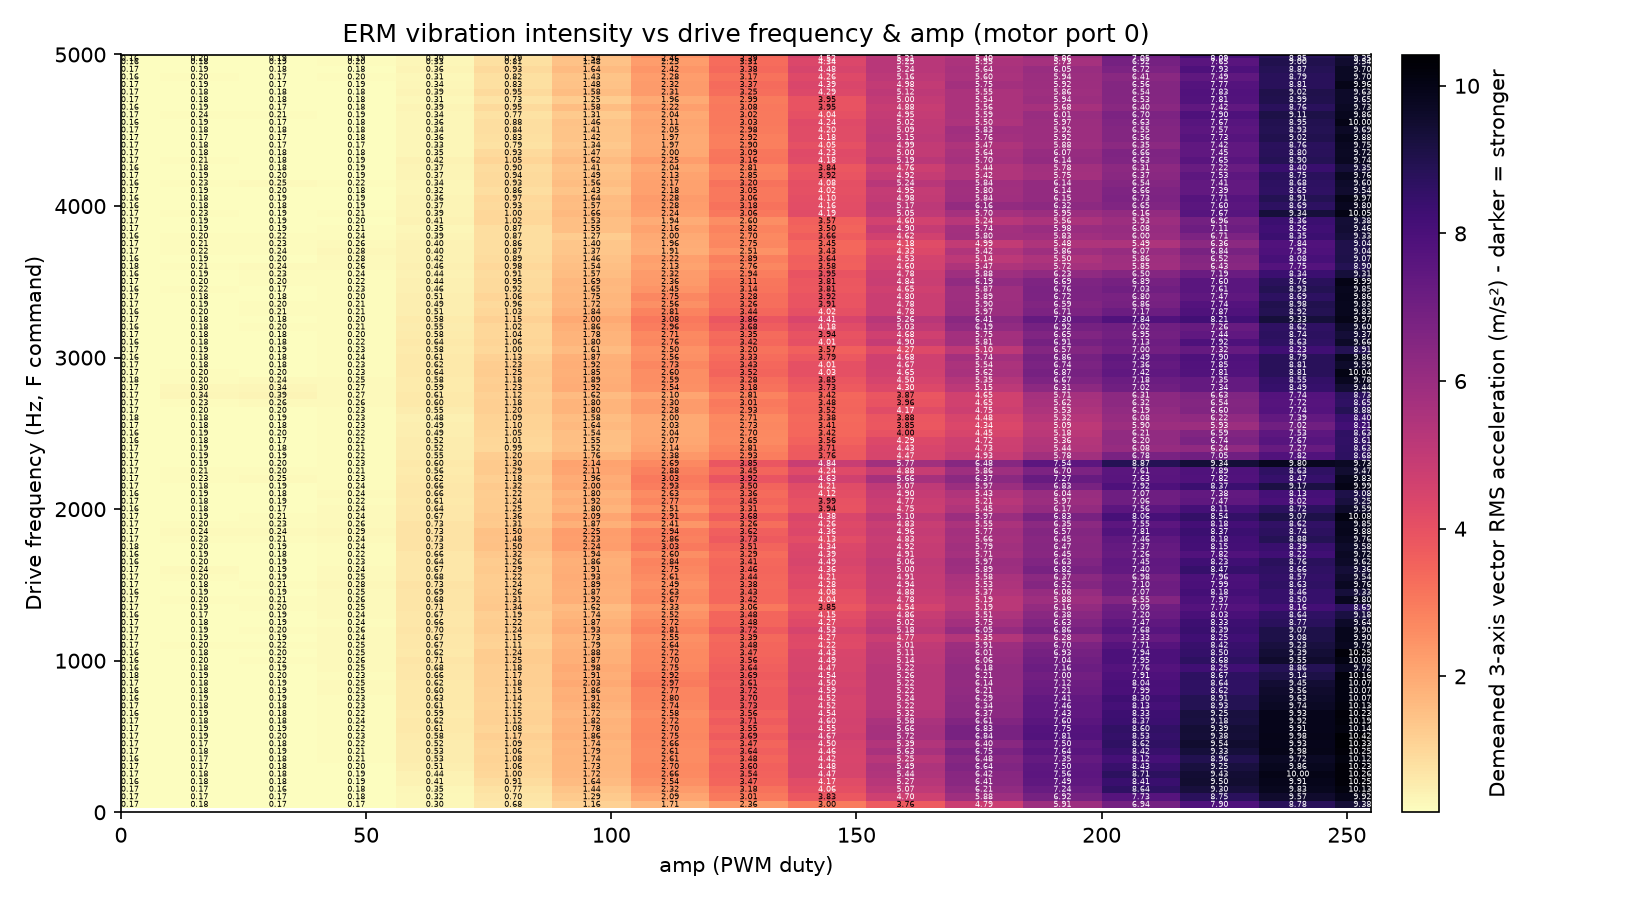

The file beside this chart, header and first rows:
freq_hz, amp, n_samples, mean_x_counts, mean_y_counts, mean_z_counts, rms_x_counts, rms_y_counts, rms_z_counts, legacy_magnitude_rms_counts, legacy_magnitude_rms_ms2, vector_rms_counts, vector_rms_ms2, baseline_magnitude_counts, peak_magnitude_delta_counts
50, 0, 2258, 488.4, -141.6, -890.8, 10.28, 10.13, 10.25, 10.22, 0.1003, 17.7, 0.1736, 1026, 65.75
50, 16, 2419, 488.2, -141.4, -890.5, 10.76, 10.64, 9.559, 9.963, 0.0977, 17.9, 0.1756, 1026, 64.3
50, 32, 2423, 487.8, -142.5, -890.5, 9.894, 10.03, 9.765, 9.68, 0.09493, 17.14, 0.1681, 1026, 68.37
50, 48, 2416, 488.1, -141.9, -891, 10.36, 10.14, 9.531, 9.477, 0.09293, 17.35, 0.1702, 1026, 74.11
50, 64, 2416, 487.1, -141.8, -890.9, 21.04, 18.69, 13.16, 9.407, 0.09225, 31.07, 0.3047, 1026, 71.76
50, 80, 2419, 485.6, -141.4, -890, 49.94, 40.35, 26.13, 12.82, 0.1257, 69.32, 0.6798, 1026, 63.42
50, 96, 2418, 485.3, -141.6, -890.4, 86.45, 67.03, 44.26, 16.75, 0.1642, 118, 1.157, 1026, 73.04
50, 112, 2418, 484.8, -141.4, -890.7, 127.7, 99.64, 65.12, 25.42, 0.2493, 174.6, 1.712, 1026, 106.2
50, 128, 2419, 490.6, -135.1, -891.4, 176.3, 140.4, 84.58, 42.81, 0.4198, 240.7, 2.36, 1026, 149
50, 144, 2418, 485.3, -140.5, -890.8, 223.7, 180, 106.5, 61.62, 0.6043, 306.3, 3.003, 1026, 206.4
50, 160, 2415, 485.7, -140.7, -891.1, 282.7, 222, 132.5, 89.84, 0.881, 383.1, 3.757, 1026, 265.1
50, 176, 2421, 487.4, -141, -890.7, 364.6, 276.6, 170.4, 136.6, 1.339, 488.3, 4.789, 1026, 381.1
50, 192, 2420, 481.2, -141.3, -891.2, 448.5, 344.1, 209.8, 192.8, 1.891, 603, 5.913, 1026, 480.2
50, 208, 2416, 458.4, -141.8, -890.7, 522.1, 407.8, 248.5, 241.8, 2.371, 707.5, 6.939, 1026, 552.9
50, 224, 2414, 407.3, -141.6, -886.4, 575.9, 483.9, 289.3, 283.1, 2.776, 805.9, 7.903, 1026, 582.8
50, 240, 2420, 337, -139.2, -876.1, 625.4, 553, 324.9, 322.7, 3.165, 895.8, 8.785, 1026, 622.4
50, 255, 2420, 292.1, -113.7, -856.4, 647.5, 606.4, 356.9, 348.8, 3.42, 956.2, 9.377, 1026, 682.5
100, 0, 2255, 487.3, -142, -890.4, 10.19, 10.31, 9.656, 12.34, 0.121, 17.42, 0.1708, 1033, 59.46
100, 16, 2417, 487.3, -141.7, -890.2, 9.777, 10.23, 9.798, 12.47, 0.1223, 17.21, 0.1688, 1033, 64.72
100, 32, 2422, 486.6, -141.8, -890.4, 10.11, 10.46, 10.07, 12.74, 0.125, 17.7, 0.1735, 1033, 81.09
100, 48, 2417, 486.7, -141.6, -890.3, 11.5, 10.45, 10.03, 12.84, 0.1259, 18.5, 0.1814, 1033, 74.2
100, 64, 2416, 485.8, -142, -890.9, 22.28, 19.03, 13.99, 12.61, 0.1236, 32.47, 0.3184, 1033, 67.36
100, 80, 2421, 485.2, -141.6, -890.7, 52.1, 41.31, 26.68, 13.64, 0.1338, 71.65, 0.7026, 1033, 71.13
100, 96, 2418, 484.5, -141.1, -890.7, 97.28, 74.33, 48.49, 17.51, 0.1717, 131.7, 1.291, 1033, 87.57
100, 112, 2413, 484.6, -141.3, -891.3, 157.7, 119.7, 78.08, 30.99, 0.3039, 212.8, 2.087, 1033, 121.4
100, 128, 2420, 484.7, -142.3, -890.8, 227.1, 175.9, 107.8, 57.52, 0.564, 306.8, 3.009, 1033, 199.2
100, 144, 2416, 483.6, -140.9, -891.9, 288.3, 227.7, 133.7, 87, 0.8532, 390.9, 3.834, 1033, 253
100, 160, 2415, 484.3, -140.4, -892.1, 357.6, 273.4, 165.8, 126.1, 1.237, 479.7, 4.704, 1033, 356
100, 176, 2420, 483, -141.9, -891.1, 448.8, 337.6, 209, 186.6, 1.83, 599.3, 5.877, 1033, 468.2
100, 192, 2417, 460.1, -141.5, -890.7, 521.1, 406, 249, 235.9, 2.314, 705.9, 6.923, 1033, 517.3
100, 208, 2416, 416.8, -140.9, -884.1, 569.8, 467.1, 280.9, 268.5, 2.633, 788.5, 7.733, 1033, 598.7
100, 224, 2421, 359.2, -138.4, -881.4, 627.4, 544.7, 324.6, 323, 3.168, 892, 8.748, 1033, 643.7
100, 240, 2418, 288.2, -112.3, -855.6, 655.8, 621.4, 367.8, 357.2, 3.503, 975.4, 9.566, 1033, 685.7
100, 255, 2418, 257, -94.09, -826.9, 669.5, 648.5, 392.9, 364.7, 3.577, 1012, 9.92, 1033, 692.7
150, 0, 2258, 486.9, -141.8, -891.4, 10.22, 10.36, 9.575, 11.13, 0.1092, 17.42, 0.1708, 1031, 67.41
150, 16, 2421, 485.9, -142.1, -891.7, 10.16, 10.1, 10.17, 11.54, 0.1132, 17.57, 0.1723, 1031, 69.27
150, 32, 2417, 486.1, -141.8, -891.9, 9.803, 9.808, 9.507, 10.79, 0.1058, 16.81, 0.1649, 1031, 61.92
150, 48, 2421, 485.6, -141.2, -891.8, 10.78, 10.6, 9.784, 11.37, 0.1115, 18.01, 0.1766, 1031, 81.06
150, 64, 2418, 484.5, -141.7, -892.1, 24.79, 20.11, 15.21, 11.97, 0.1174, 35.36, 0.3467, 1031, 76.92
150, 80, 2418, 483.7, -141.6, -891.6, 57.94, 44.95, 29.41, 13.53, 0.1327, 79.01, 0.7748, 1031, 79.28
150, 96, 2419, 483.1, -140.8, -891.4, 108.9, 81.95, 54.41, 19.25, 0.1888, 146.8, 1.439, 1031, 82.98
150, 112, 2420, 483.9, -140.8, -892.2, 175.4, 132.7, 87.06, 37.46, 0.3673, 236.5, 2.32, 1031, 148.3
150, 128, 2418, 484.2, -141.7, -892.4, 239.4, 186, 113.6, 64.8, 0.6355, 323.8, 3.175, 1031, 197.5
150, 144, 2418, 482.9, -139.6, -892.9, 305.4, 241.4, 140.2, 98.04, 0.9615, 413.7, 4.057, 1031, 304.7
150, 160, 2420, 483.6, -140.5, -891.9, 386.4, 293.3, 178.1, 144.1, 1.414, 516.8, 5.068, 1031, 375.7
150, 176, 2415, 477.6, -141.8, -892, 475.2, 356.2, 220.3, 204.1, 2.002, 633.5, 6.212, 1031, 480.7
150, 192, 2421, 451, -142.2, -891.3, 543.1, 424.9, 263.3, 253.6, 2.487, 738.1, 7.238, 1031, 547.7
150, 208, 2425, 371.5, -140.8, -884.2, 618.4, 539.7, 320, 321.6, 3.154, 881, 8.639, 1031, 630.8
150, 224, 2422, 321.4, -134.9, -873, 654.2, 590, 349.8, 352, 3.452, 947.9, 9.295, 1031, 654.9
150, 240, 2418, 278.8, -105, -846.5, 671.2, 639.4, 381.8, 372.2, 3.65, 1003, 9.831, 1031, 711.5
150, 255, 2419, 246.5, -91.83, -815.4, 678.9, 663.2, 407.2, 378.3, 3.71, 1033, 10.13, 1031, 721.7
200, 0, 2258, 486, -141.2, -892.1, 8.543, 10.44, 9.503, 10.83, 0.1062, 16.5, 0.1618, 1031, 64.58
200, 16, 2420, 485.2, -141.8, -893, 11.07, 10.31, 10.4, 11.56, 0.1133, 18.35, 0.18, 1031, 64.96
200, 32, 2420, 485, -141.3, -892.2, 10.7, 10.63, 10.25, 11.68, 0.1146, 18.24, 0.1788, 1031, 76.9
200, 48, 2420, 485, -141.3, -892.6, 11.73, 11.39, 10.59, 11.74, 0.1152, 19.48, 0.191, 1031, 78.34
200, 64, 2423, 483.3, -141.4, -892.8, 29.15, 23.62, 17.32, 12.21, 0.1197, 41.32, 0.4052, 1031, 63.59
200, 80, 2413, 483.4, -140.3, -892.2, 68.44, 52.51, 34.44, 14.85, 0.1456, 92.89, 0.9109, 1031, 86.54
200, 96, 2414, 482.6, -140.7, -892.3, 123.8, 93.16, 61.58, 22.94, 0.2249, 166.8, 1.635, 1031, 100.1
200, 112, 2417, 482.1, -140.4, -893.3, 192.3, 144.8, 95.52, 43.08, 0.4225, 259, 2.54, 1031, 157.4
200, 128, 2423, 479.4, -138.6, -894.9, 262.1, 203.3, 123.7, 74.44, 0.73, 354, 3.472, 1031, 211.4
... 1,640 more rows
